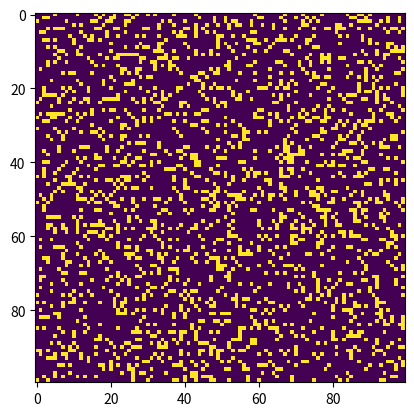

The matplotlib source for this figure:
import sys, argparse
import numpy as np
import matplotlib.pyplot as plt
import matplotlib.animation as animation


ON = 255
OFF = 0
vals = [ON, OFF]

def random_grid(N):
	'''
	Returns a grid of NxN random values
	'''
	return np.random.choice(vals, N*N, p=[0.2,0.8]).reshape(N,N)

def add_glider(i, j, grid):
	'''
	Adds a glider with top-left cell at (i, j)
	'''
	glider = np.array([[0, 0, 255],
		               [255, 0, 255],
		               [0, 255, 255]])
	grid[i:i + 3, j:j + 3] = glider

def update(frame_num, img, grid, N):
	# Copy grid since we need 8 neighbours for calculation
	# and we go line by line
	new_grid = grid.copy()
	for i in range(N):
		for j in range(N):
			# Comput 8-neighbour sum using toroidal boundary conditions
			# x and y wrap around so that the simulation
			# takes place on a toroidal surface
			total = int((grid[i, (j-1)%N] + grid[i, (j+1)%N] + 
						 grid[(i-1)%N, j] + grid[(i+1)%N, j] +
						 grid[(i-1)%N, (j-1)%N] + grid[(i-1)%N, (j+1)%N] + 
						 grid[(i+1)%N, (j-1)%N] + grid[(i+1)%N, (j+1)%N])/255)

			# Apply Conway's rules
			if grid[i, j] == ON:
				if(total<2) or (total>3):
					new_grid[i, j] = OFF
			else:
				if total == 3:
					new_grid[i, j] = ON


	# Update data
	img.set_data(new_grid)
	grid[:] = new_grid[:]

	return img


# Main function

def main():
	# Command line arguments are in sys.argv[1] and sys.argv[2]
	# sys.argv[0] is the script name and can be ignored
	# Parse arguments

	parser = argparse.ArgumentParser(description='Runs Conway\'s Game of Life Simulation.')

	# Add arguments

	parser.add_argument('--grid-size', dest='N', required=False)
	parser.add_argument('--mov-file', dest='movfile', required=False)
	parser.add_argument('--interval', dest='interval', required=False)
	parser.add_argument('--glider', action='store_true', required=False)
	parser.add_argument('--gosper', action='store_true', required=False)
	args = parser.parse_args()

	# Set grid size
	N = 100
	if args.N and int(args.N) > 8:
		N = int(args.N)

	# Set animation update interval
	update_interval = 50
	if args.interval:
		update_interval = int(args.interval)

	# Declare grid
	grid = np.array([])
	# Check if 'glider' demo flag is specified
	if args.glider:
		grid = np.zeros(N*N).reshape(N, N)
		add_glider(1, 1, grid)
	else:
		# Populate grid with random on/off
		# more off than on
		grid = random_grid(N)


	# Set up the animation
	fig, ax = plt.subplots()

	img = ax.imshow(grid, interpolation='nearest')
	ani = animation.FuncAnimation(fig, update, fargs=(img, grid, N),
								  frames= 10,
								  interval= update_interval,
								  save_count= 50)

	# Number of frames?
	# Set the output file
	if args.movfile:
		ani.save(args.movfile, fps= 30, extra_args=['-vcodec', 'libx264'])

	plt.show()

# Call main()
if __name__ == '__main__':
	main()
